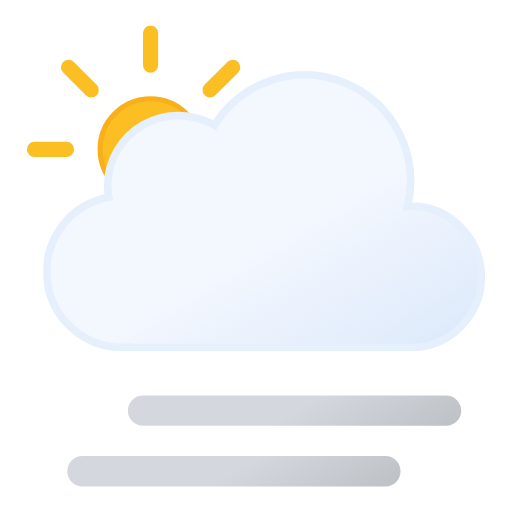
t = 0.00 s
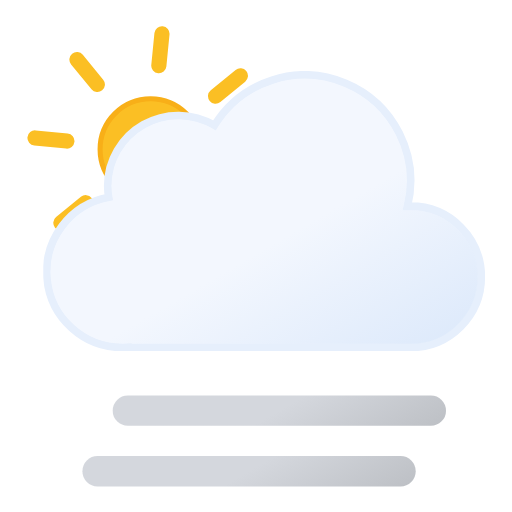
t = 0.75 s
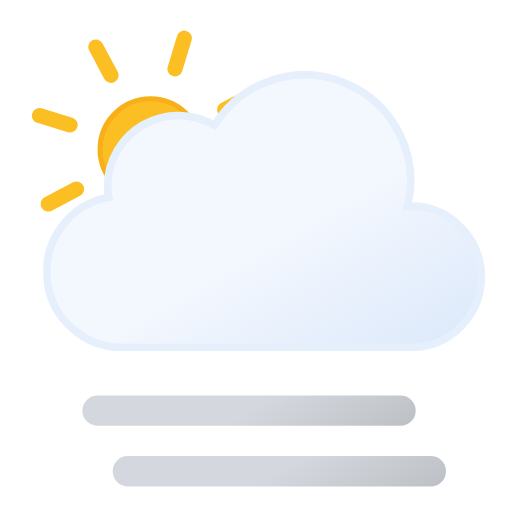
t = 2.25 s
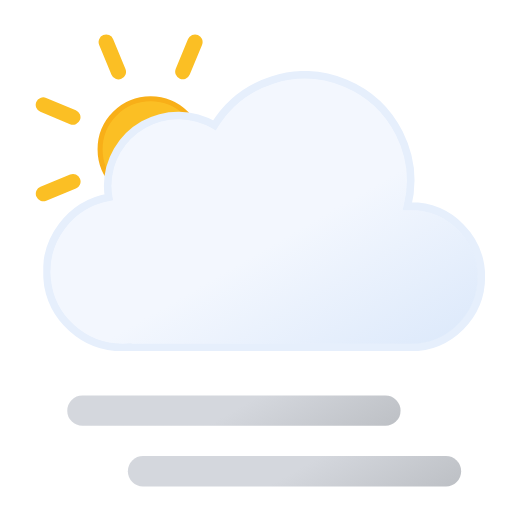
t = 3.00 s
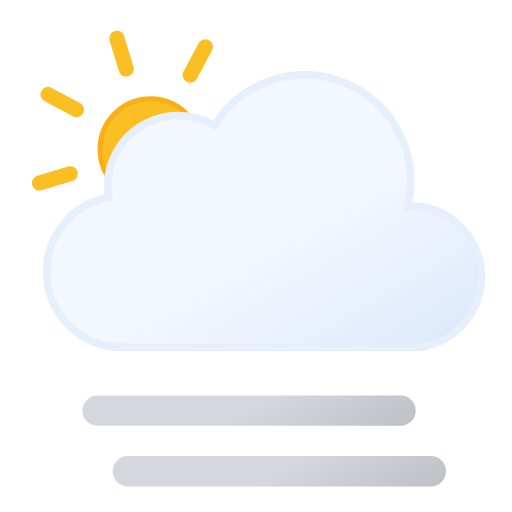
t = 3.75 s
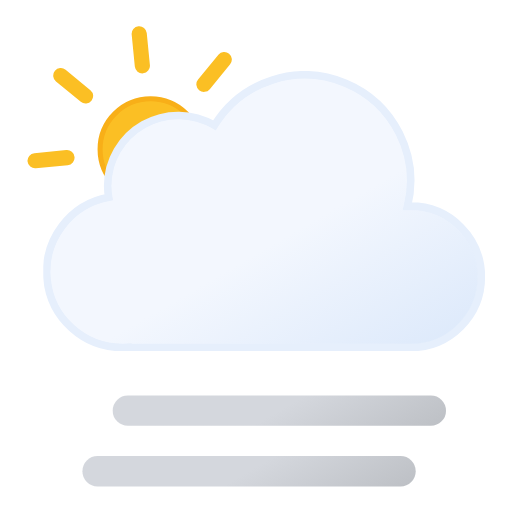
t = 5.25 s

The animated SVG that drew these frames (rendered in a browser with its animation timeline set to each time). Animation: 3 SMIL elements (animateTransform=3); one cycle of 6.00 s, repeats indefinitely.

<svg xmlns="http://www.w3.org/2000/svg" xmlns:xlink="http://www.w3.org/1999/xlink" viewBox="46.722 88.722 405.556 405.556"><defs><linearGradient id="a" x1="99.5" x2="232.6" y1="30.7" y2="261.4" gradientUnits="userSpaceOnUse"><stop offset="0" stop-color="#f3f7fe"/><stop offset=".5" stop-color="#f3f7fe"/><stop offset="1" stop-color="#deeafb"/></linearGradient><linearGradient id="b" x1="96" x2="168" y1="-2.4" y2="122.3" gradientUnits="userSpaceOnUse"><stop offset="0" stop-color="#d4d7dd"/><stop offset=".5" stop-color="#d4d7dd"/><stop offset="1" stop-color="#bec1c6"/></linearGradient><linearGradient xlink:href="#b" id="c" x2="168" y1="-50.4" y2="74.3"/><linearGradient id="d" x1="78" x2="118" y1="63.4" y2="132.7" gradientUnits="userSpaceOnUse"><stop offset="0" stop-color="#fbbf24"/><stop offset=".5" stop-color="#fbbf24"/><stop offset="1" stop-color="#f59e0b"/></linearGradient><symbol id="f" viewBox="0 0 196 196"><circle cx="98" cy="98" r="40" fill="url(#d)" stroke="#f8af18" stroke-miterlimit="10" stroke-width="4"/><path fill="none" stroke="#fbbf24" stroke-linecap="round" stroke-miterlimit="10" stroke-width="12" d="M98 31.4V6m0 184v-25.4M145.1 51l18-17.9M33 163l18-17.9M51 51 33 33m130.1 130.1-18-18M6 98h25.4M190 98h-25.4"><animateTransform additive="sum" attributeName="transform" dur="6s" repeatCount="indefinite" type="rotate" values="0 98 98; 45 98 98"/></path></symbol><symbol id="g" viewBox="0 0 350 222"><path fill="url(#a)" stroke="#e6effc" stroke-miterlimit="10" stroke-width="6" d="m291 107-2.5.1A83.9 83.9 0 00135.6 43 56 56 0 0051 91a56.6 56.6 0 00.8 9A60 60 0 0063 219l4-.2v.2h224a56 56 0 000-112Z"/></symbol><symbol id="e" viewBox="0 0 363 258"><use xlink:href="#f" width="196" height="196"/><use xlink:href="#g" width="350" height="222" transform="translate(13 36)"/></symbol><symbol id="h" overflow="visible" viewBox="0 0 264 72"><path fill="none" stroke="url(#b)" stroke-linecap="round" stroke-miterlimit="10" stroke-width="24" d="M12 60h240"><animateTransform additive="sum" attributeName="transform" dur="6s" repeatCount="indefinite" type="translate" values="-24 0; 24 0; -24 0"/></path><path fill="none" stroke="url(#c)" stroke-linecap="round" stroke-miterlimit="10" stroke-width="24" d="M12 12h240"><animateTransform additive="sum" attributeName="transform" dur="6s" repeatCount="indefinite" type="translate" values="24 0; -24 0; 24 0"/></path></symbol></defs><use xlink:href="#e" width="363" height="258" transform="translate(68 109)"/><use xlink:href="#h" width="264" height="72" transform="translate(124 402)"/></svg>
